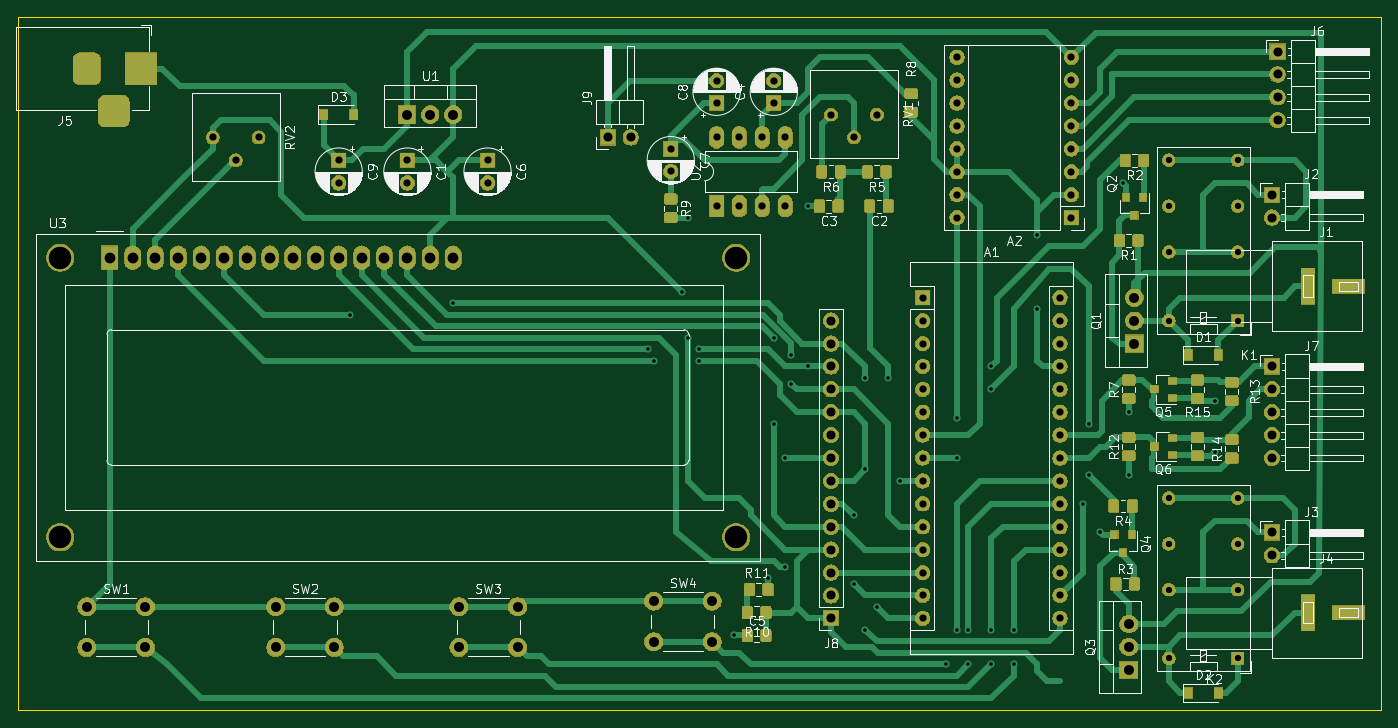
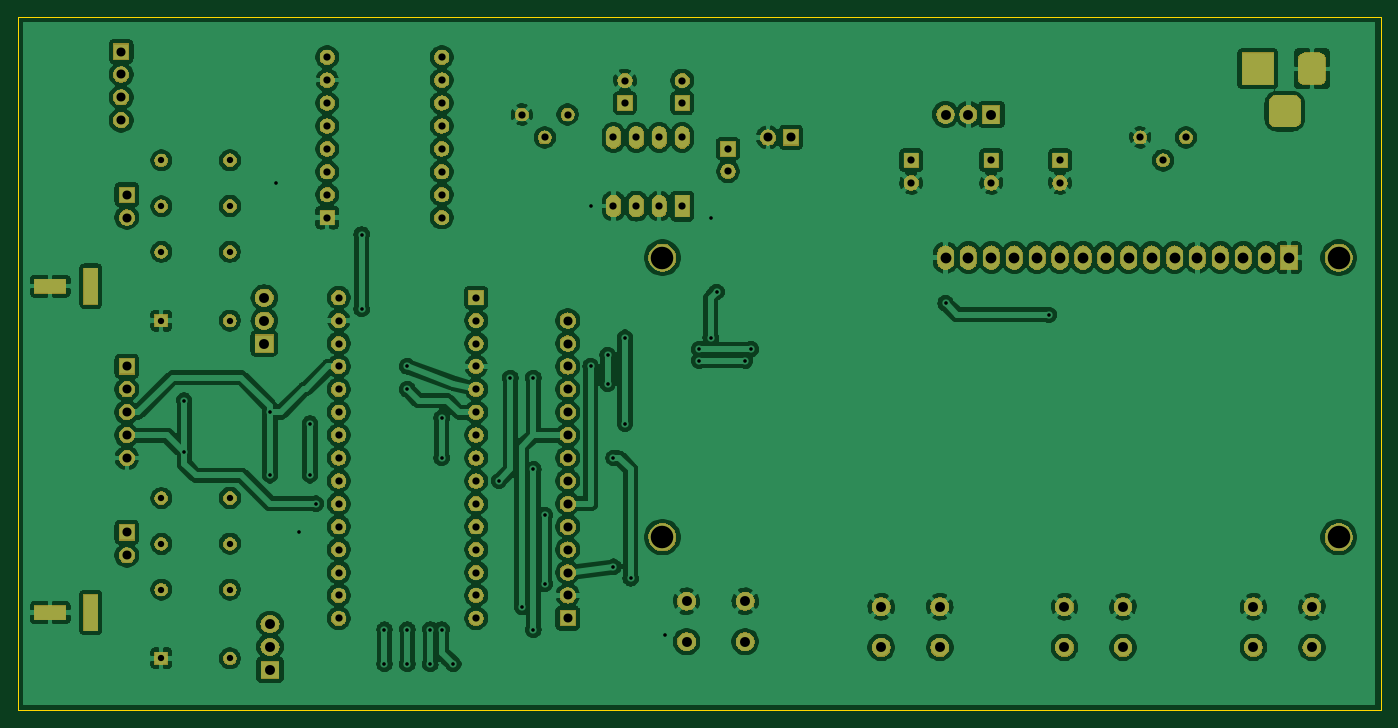
Circuit board: 11 layer files. Board 151.1 x 76.8 mm.
- bottom_copper: osvent_controller-B_Cu.gbr (324288 bytes)
- bottom_mask: osvent_controller-B_Mask.gbr (142047 bytes)
- paste: osvent_controller-B_Paste.gbr (541 bytes)
- bottom_silk: osvent_controller-B_SilkS.gbr (542 bytes)
- outline: osvent_controller-Edge_Cuts.gbr (728 bytes)
- top_copper: osvent_controller-F_Cu.gbr (102560 bytes)
- top_mask: osvent_controller-F_Mask.gbr (181491 bytes)
- paste: osvent_controller-F_Paste.gbr (67119 bytes)
- top_silk: osvent_controller-F_SilkS.gbr (91717 bytes)
- drill: osvent_controller-NPTH.drl (318 bytes)
- drill: osvent_controller-PTH.drl (3325 bytes)

=== bottom_copper: osvent_controller-B_Cu.gbr (324288 bytes, source omitted) ===
=== bottom_mask: osvent_controller-B_Mask.gbr (142047 bytes, source omitted) ===
=== paste: osvent_controller-B_Paste.gbr ===
G04 #@! TF.GenerationSoftware,KiCad,Pcbnew,5.1.5-52549c5~84~ubuntu18.04.1*
G04 #@! TF.CreationDate,2020-03-30T21:13:51+05:30*
G04 #@! TF.ProjectId,osvent_controller,6f737665-6e74-45f6-936f-6e74726f6c6c,rev?*
G04 #@! TF.SameCoordinates,Original*
G04 #@! TF.FileFunction,Paste,Bot*
G04 #@! TF.FilePolarity,Positive*
%FSLAX46Y46*%
G04 Gerber Fmt 4.6, Leading zero omitted, Abs format (unit mm)*
G04 Created by KiCad (PCBNEW 5.1.5-52549c5~84~ubuntu18.04.1) date 2020-03-30 21:13:51*
%MOMM*%
%LPD*%
G04 APERTURE LIST*
G04 APERTURE END LIST*
M02*

=== bottom_silk: osvent_controller-B_SilkS.gbr ===
G04 #@! TF.GenerationSoftware,KiCad,Pcbnew,5.1.5-52549c5~84~ubuntu18.04.1*
G04 #@! TF.CreationDate,2020-03-30T21:13:51+05:30*
G04 #@! TF.ProjectId,osvent_controller,6f737665-6e74-45f6-936f-6e74726f6c6c,rev?*
G04 #@! TF.SameCoordinates,Original*
G04 #@! TF.FileFunction,Legend,Bot*
G04 #@! TF.FilePolarity,Positive*
%FSLAX46Y46*%
G04 Gerber Fmt 4.6, Leading zero omitted, Abs format (unit mm)*
G04 Created by KiCad (PCBNEW 5.1.5-52549c5~84~ubuntu18.04.1) date 2020-03-30 21:13:51*
%MOMM*%
%LPD*%
G04 APERTURE LIST*
G04 APERTURE END LIST*
M02*

=== outline: osvent_controller-Edge_Cuts.gbr ===
G04 #@! TF.GenerationSoftware,KiCad,Pcbnew,5.1.5-52549c5~84~ubuntu18.04.1*
G04 #@! TF.CreationDate,2020-03-30T21:13:52+05:30*
G04 #@! TF.ProjectId,osvent_controller,6f737665-6e74-45f6-936f-6e74726f6c6c,rev?*
G04 #@! TF.SameCoordinates,Original*
G04 #@! TF.FileFunction,Profile,NP*
%FSLAX46Y46*%
G04 Gerber Fmt 4.6, Leading zero omitted, Abs format (unit mm)*
G04 Created by KiCad (PCBNEW 5.1.5-52549c5~84~ubuntu18.04.1) date 2020-03-30 21:13:52*
%MOMM*%
%LPD*%
G04 APERTURE LIST*
%ADD10C,0.100000*%
G04 APERTURE END LIST*
D10*
X171450000Y-22225000D02*
X171450000Y-99060000D01*
X20320000Y-22225000D02*
X171450000Y-22225000D01*
X20320000Y-99060000D02*
X20320000Y-22225000D01*
X171450000Y-99060000D02*
X20320000Y-99060000D01*
M02*

=== top_copper: osvent_controller-F_Cu.gbr (102560 bytes, source omitted) ===
=== top_mask: osvent_controller-F_Mask.gbr (181491 bytes, source omitted) ===
=== paste: osvent_controller-F_Paste.gbr (67119 bytes, source omitted) ===
=== top_silk: osvent_controller-F_SilkS.gbr (91717 bytes, source omitted) ===
=== drill: osvent_controller-NPTH.drl ===
M48
; DRILL file {KiCad 5.1.5-52549c5~84~ubuntu18.04.1} date Mon Mar 30 21:13:59 2020
; FORMAT={-:-/ absolute / inch / decimal}
; #@! TF.CreationDate,2020-03-30T21:13:59+05:30
; #@! TF.GenerationSoftware,Kicad,Pcbnew,5.1.5-52549c5~84~ubuntu18.04.1
; #@! TF.FileFunction,NonPlated,1,2,NPTH
FMAT,2
INCH
%
G90
G05
T0
M30

=== drill: osvent_controller-PTH.drl ===
M48
; DRILL file {KiCad 5.1.5-52549c5~84~ubuntu18.04.1} date Mon Mar 30 21:13:59 2020
; FORMAT={-:-/ absolute / inch / decimal}
; #@! TF.CreationDate,2020-03-30T21:13:59+05:30
; #@! TF.GenerationSoftware,Kicad,Pcbnew,5.1.5-52549c5~84~ubuntu18.04.1
; #@! TF.FileFunction,Plated,1,2,PTH
FMAT,2
INCH
T1C0.0157
T2C0.0276
T3C0.0315
T4C0.0394
T5C0.0433
T6C0.0472
T7C0.0984
%
G90
G05
T1
X2.25Y-2.175
X2.7Y-2.125
X3.55Y-2.325
X3.575Y-2.375
X3.7Y-2.075
X3.725Y-1.75
X3.725Y-2.275
X3.775Y-2.325
X3.775Y-2.375
X3.925Y-3.575
X4.075Y-3.325
X4.1Y-2.275
X4.1Y-2.65
X4.15Y-2.8
X4.15Y-3.275
X4.175Y-2.35
X4.175Y-2.475
X4.25Y-1.7
X4.25Y-2.4
X4.35Y-3.0
X4.45Y-3.05
X4.45Y-3.35
X4.5Y-2.45
X4.5Y-2.85
X4.5Y-3.55
X4.55Y-3.45
X4.6Y-2.45
X4.65Y-2.9
X4.85Y-3.7
X4.9Y-2.625
X4.9Y-2.8
X4.9Y-3.55
X4.95Y-3.55
X4.95Y-3.7
X5.05Y-2.4
X5.05Y-2.5
X5.05Y-3.55
X5.05Y-3.7
X5.15Y-3.55
X5.15Y-3.7
X5.25Y-1.825
X5.25Y-2.15
X5.45Y-3.0
X5.475Y-2.65
X5.475Y-2.875
X5.525Y-3.125
X5.625Y-1.6
X5.65Y-2.6
X5.65Y-2.875
X6.025Y-2.55
X6.025Y-2.775
T2
X5.8246Y-2.9746
X5.8246Y-3.1746
X5.825Y-3.375
X5.825Y-3.675
X6.125Y-2.975
X6.125Y-3.1754
X6.125Y-3.375
X6.125Y-3.675
X5.8246Y-1.4996
X5.8246Y-1.6996
X5.825Y-1.9
X5.825Y-2.2
X6.125Y-1.5
X6.125Y-1.7004
X6.125Y-1.9
X6.125Y-2.2
T3
X4.35Y-1.3
X4.45Y-1.4
X4.55Y-1.3
X4.1Y-1.1516
X4.1Y-1.25
X2.5Y-1.5
X2.5Y-1.5984
X2.85Y-1.5
X2.85Y-1.5984
X3.65Y-1.45
X3.65Y-1.5484
X2.2Y-1.5
X2.2Y-1.5984
X4.9Y-1.05
X4.9Y-1.15
X4.9Y-1.25
X4.9Y-1.35
X4.9Y-1.45
X4.9Y-1.55
X4.9Y-1.65
X4.9Y-1.75
X5.4Y-1.05
X5.4Y-1.15
X5.4Y-1.25
X5.4Y-1.35
X5.4Y-1.45
X5.4Y-1.55
X5.4Y-1.65
X5.4Y-1.75
X1.65Y-1.4
X1.75Y-1.5
X1.85Y-1.4
X3.85Y-1.1516
X3.85Y-1.25
X4.75Y-2.1
X4.75Y-2.2
X4.75Y-2.3
X4.75Y-2.4
X4.75Y-2.5
X4.75Y-2.6
X4.75Y-2.7
X4.75Y-2.8
X4.75Y-2.9
X4.75Y-3.0
X4.75Y-3.1
X4.75Y-3.2
X4.75Y-3.3
X4.75Y-3.4
X4.75Y-3.5
X5.35Y-2.1
X5.35Y-2.2
X5.35Y-2.3
X5.35Y-2.4
X5.35Y-2.5
X5.35Y-2.6
X5.35Y-2.7
X5.35Y-2.8
X5.35Y-2.9
X5.35Y-3.0
X5.35Y-3.1
X5.35Y-3.2
X5.35Y-3.3
X5.35Y-3.4
X5.35Y-3.5
X3.85Y-1.4
X3.85Y-1.7
X3.95Y-1.4
X3.95Y-1.7
X4.05Y-1.4
X4.05Y-1.7
X4.15Y-1.4
X4.15Y-1.7
T4
X6.3Y-1.025
X6.3Y-1.125
X6.3Y-1.225
X6.3Y-1.325
X6.275Y-2.4
X6.275Y-2.5
X6.275Y-2.6
X6.275Y-2.7
X6.275Y-2.8
X6.275Y-3.125
X6.275Y-3.225
X4.35Y-2.2
X4.35Y-2.3
X4.35Y-2.4
X4.35Y-2.5
X4.35Y-2.6
X4.35Y-2.7
X4.35Y-2.8
X4.35Y-2.9
X4.35Y-3.0
X4.35Y-3.1
X4.35Y-3.2
X4.35Y-3.3
X4.35Y-3.4
X4.35Y-3.5
X6.275Y-1.65
X6.275Y-1.75
X3.375Y-1.4
X3.475Y-1.4
T5
X3.575Y-3.425
X3.575Y-3.6022
X3.8309Y-3.425
X3.8309Y-3.6022
X2.5Y-1.3
X2.6Y-1.3
X2.7Y-1.3
X5.65Y-3.525
X5.65Y-3.625
X5.65Y-3.725
X1.1Y-3.45
X1.1Y-3.6272
X1.3559Y-3.45
X1.3559Y-3.6272
X5.675Y-2.1
X5.675Y-2.2
X5.675Y-2.3
X2.725Y-3.45
X2.725Y-3.6272
X2.9809Y-3.45
X2.9809Y-3.6272
X1.925Y-3.45
X1.925Y-3.6272
X2.1809Y-3.45
X2.1809Y-3.6272
T6
X1.2Y-1.925
X1.3Y-1.925
X1.4Y-1.925
X1.5Y-1.925
X1.6Y-1.925
X1.7Y-1.925
X1.8Y-1.925
X1.9Y-1.925
X2.0Y-1.925
X2.1Y-1.925
X2.2Y-1.925
X2.3Y-1.925
X2.4Y-1.925
X2.5Y-1.925
X2.6Y-1.925
X2.7Y-1.925
T7
X0.9835Y-1.925
X0.9835Y-3.1455
X3.9362Y-3.1455
X3.9362Y-1.925
T4
G00X6.5663Y-2.05
M15
G01X6.653Y-2.05
M16
G05
G00X6.5663Y-3.475
M15
G01X6.653Y-3.475
M16
G05
G00X1.1Y-1.0606
M15
G01X1.1Y-1.1394
M16
G05
G00X1.1787Y-1.285
M15
G01X1.2575Y-1.285
M16
G05
G00X1.3362Y-1.0606
M15
G01X1.3362Y-1.1394
M16
G05
T6
G00X6.4325Y-3.4278
M15
G01X6.4325Y-3.5222
M16
G05
G00X6.4325Y-2.0028
M15
G01X6.4325Y-2.0972
M16
G05
T0
M30

